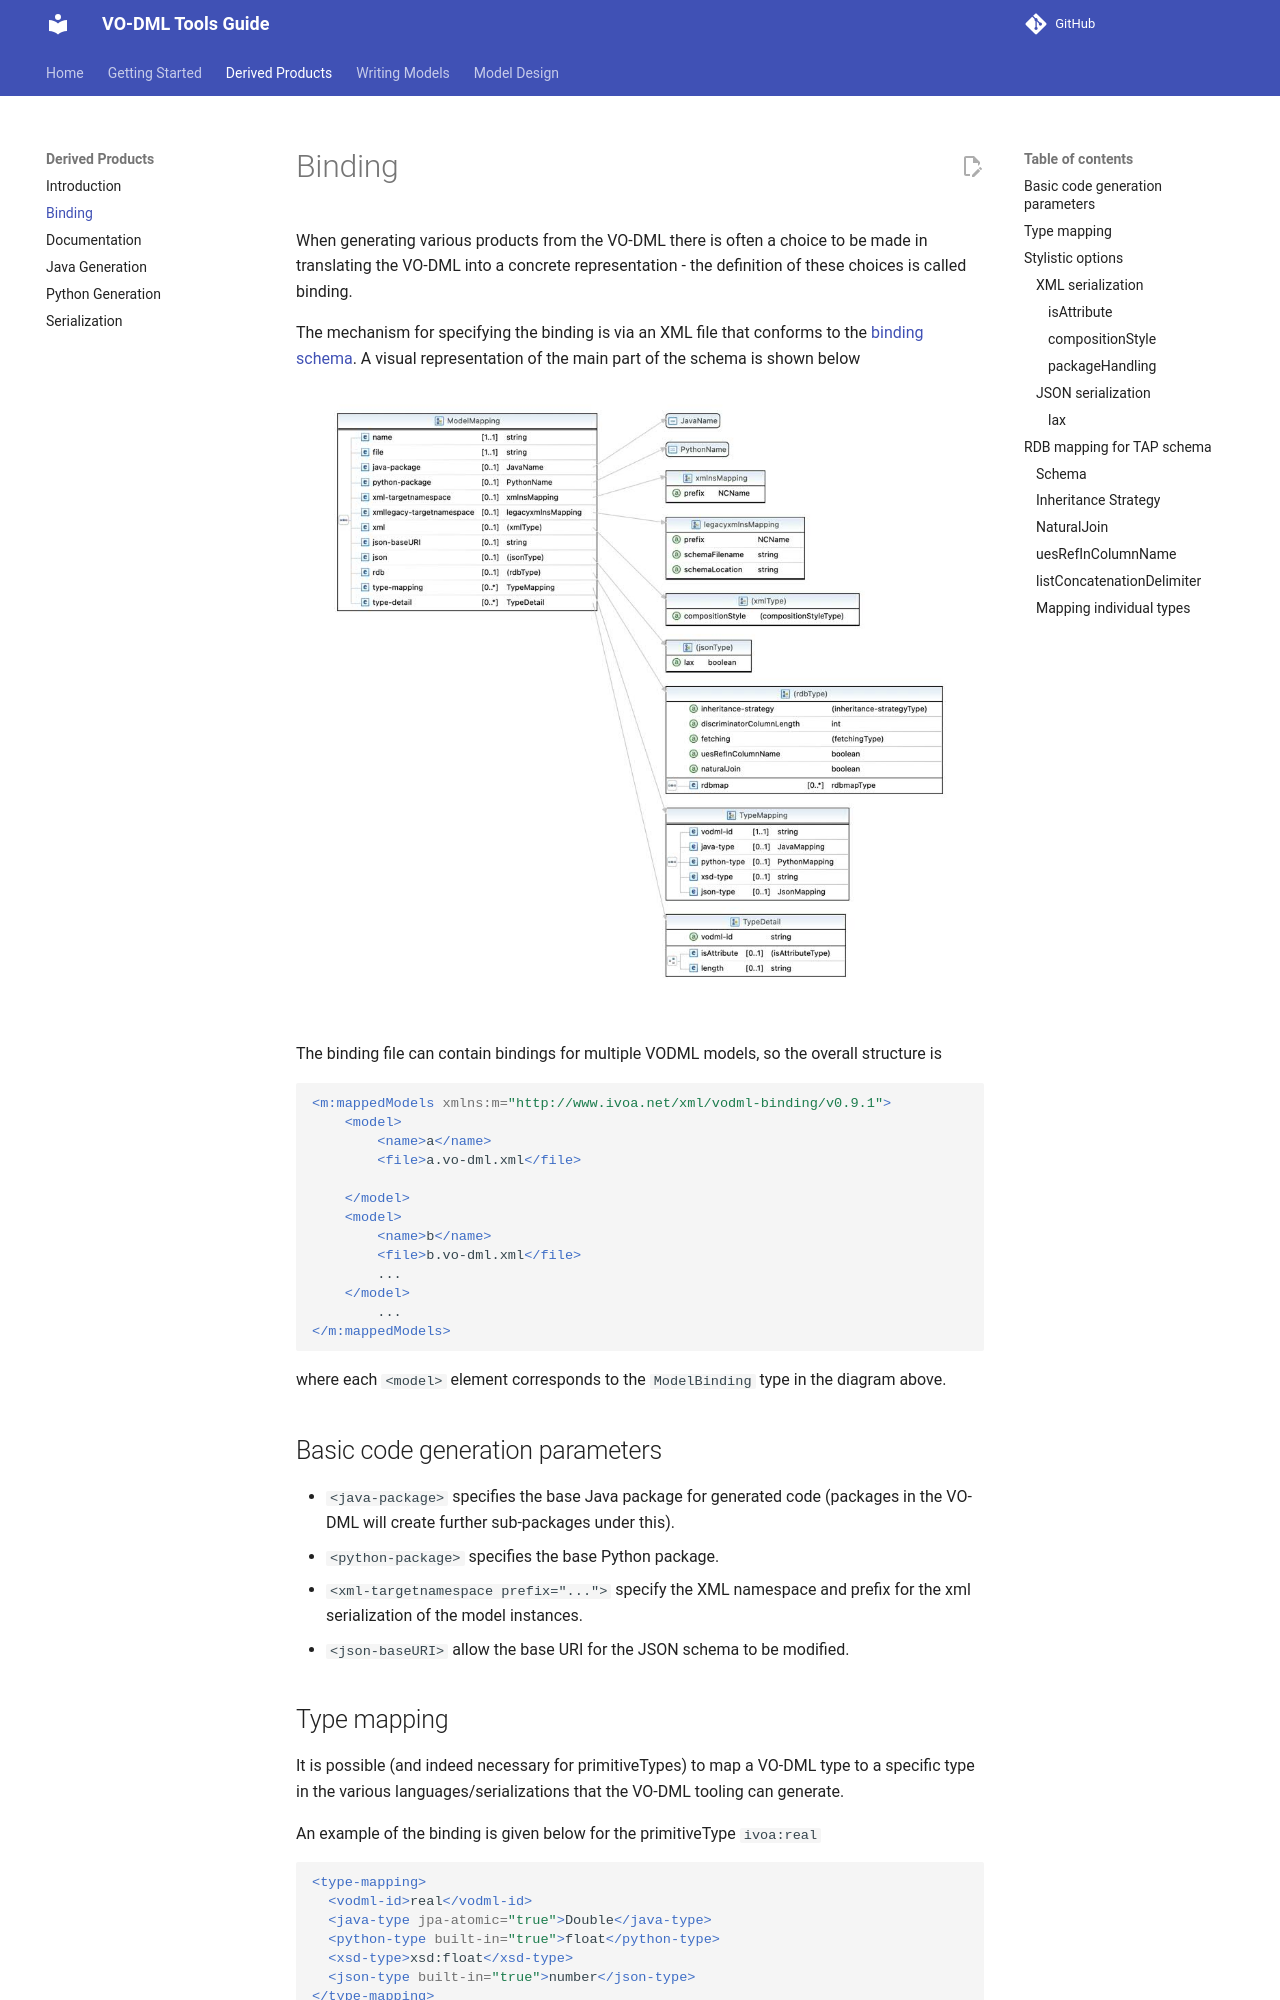

repository: ivoa/vo-dml · page: Binding/index.html · generator: mkdocs

Binding
=======

When generating various products from the VO-DML there is often a choice to be made in translating the VO-DML into a concrete representation - the definition of these choices is called binding.

The mechanism for specifying the binding is via an XML file that conforms to the [binding schema](https://github.com/ivoa/vo-dml/blob/main/xsd/vo-dml-binding.xsd). A visual representation of the main part of the schema is shown below
![binding schama](./images/binding.jpg)

The binding file can contain bindings for multiple VODML models, so the overall structure is

```XML 
<m:mappedModels xmlns:m="http://www.ivoa.net/xml/vodml-binding/v0.9.1">
    <model>
        <name>a</name>
        <file>a.vo-dml.xml</file>
        
    </model>
    <model>
        <name>b</name>
        <file>b.vo-dml.xml</file>
        ...
    </model>
        ...
</m:mappedModels>

```
where each ```<model>``` element corresponds to the ```ModelBinding``` type in the diagram above.

## Basic code generation parameters

* ```<java-package>``` specifies the base Java package for generated code (packages in the VO-DML will create further sub-packages under this).
* ```<python-package>``` specifies the base Python package.
* ```<xml-targetnamespace prefix="...">``` specify the XML namespace and prefix for the xml serialization of the model instances.
* ```<json-baseURI>``` allow the base URI for the JSON schema to be modified.

## Type mapping

It is possible (and indeed necessary for primitiveTypes) to map a VO-DML type to a specific type in the various languages/serializations that the VO-DML tooling can generate.

An example of the binding is given below for the primitiveType ```ivoa:real``` 

```XML
<type-mapping>
  <vodml-id>real</vodml-id>
  <java-type jpa-atomic="true">Double</java-type>
  <python-type built-in="true">float</python-type>
  <xsd-type>xsd:float</xsd-type>
  <json-type built-in="true">number</json-type>
</type-mapping>
```

It is possible to map DataTypes too, although they will most likely need to be mapped to a hand written type in the target language.

The [binding file for the base IVOA model](https://github.com/ivoa/vo-dml/tree/main/models/ivoa/vo-dml/ivoa_base.vodml-binding.xml)
shows extensive use of the type mapping features, where it is possible to ignore the automated code generation entirely and substitute
hand-written code.

## Stylistic options

### XML serialization
